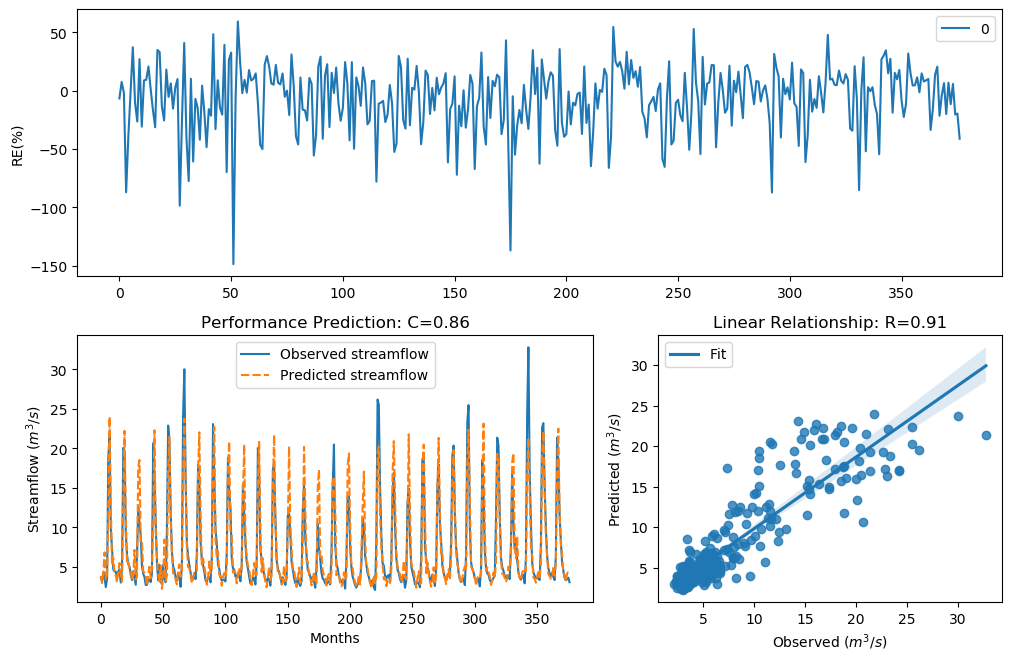

Values plotted in this chart, from the file beside it:
y_true, y_pred, y_true_scaled, y_pred_scaled
3.63, 3.869, -0.29, -0.2165
3.21, 2.966, -0.4343, -0.5287
4.29, 4.358, -0.09927, -0.08167
3.67, 6.864, -0.2773, 0.4065
2.46, 3.419, -0.758, -0.36
3.54, 3.562, -0.3192, -0.3119
18.82, 11.79, 1.354, 0.9365
21.76, 24.01, 1.476, 1.557
9.83, 12.42, 0.7643, 0.985
7.16, 5.215, 0.4499, 0.1162
4.67, 6.105, -0.004613, 0.2845
4.44, 4.043, -0.06076, -0.1663
4.4, 3.986, -0.07088, -0.1825
3.83, 3.034, -0.2281, -0.5017
4.42, 4.37, -0.0658, -0.07866
4.72, 5.498, 0.007159, 0.1733
3.03, 3.978, -0.5031, -0.1848
4.87, 3.164, 0.04161, -0.4513
20.07, 13.4, 1.408, 1.054
19.62, 22.22, 1.389, 1.493
9.33, 11.7, 0.7138, 0.9298
6.56, 5.37, 0.3597, 0.148
5.37, 5.651, 0.1479, 0.2026
5.07, 4.747, 0.08563, 0.01356
4.02, 4.638, -0.1728, -0.01214
3.34, 3.249, -0.3873, -0.4201
4.47, 4.019, -0.05324, -0.1732
3.61, 7.167, -0.2964, 0.4509
2.75, 3.441, -0.6205, -0.3523
6.28, 3.704, 0.3143, -0.2665
12.55, 17.65, 0.9944, 1.298
10.44, 18.52, 0.822, 1.34
9.01, 8.083, 0.6798, 0.5724
5.12, 8.224, 0.09631, 0.5897
4.16, 4.449, -0.134, -0.05842
3.72, 4.265, -0.2617, -0.1059
2.73, 3.876, -0.6294, -0.2144
2.73, 2.611, -0.6294, -0.6842
3.43, 4.059, -0.3561, -0.1619
3.4, 5.044, -0.3664, 0.08011
3.1, 3.588, -0.4758, -0.3034
4.17, 5.062, -0.1312, 0.0839
20.66, 10.63, 1.432, 0.8393
16.78, 22.3, 1.255, 1.496
10.67, 9.714, 0.8427, 0.7529
5.59, 6.386, 0.1911, 0.3318
3.31, 3.986, -0.398, -0.1825
5.26, 3.186, 0.1256, -0.4432
3.05, 5.176, -0.4952, 0.1082
3.04, 2.235, -0.4992, -0.8787
5.26, 3.538, 0.1256, -0.32
3.41, 8.481, -0.3629, 0.6202
3.07, 3.236, -0.4874, -0.4247
9.62, 3.901, 0.7435, -0.2071
22.89, 17.13, 1.518, 1.273
21.04, 21.46, 1.448, 1.464
12.14, 11.01, 0.9637, 0.8723
7, 7.109, 0.4268, 0.4425
5.08, 4.18, 0.08777, -0.1286
4.58, 4.176, -0.02618, -0.1297
... 317 more rows
